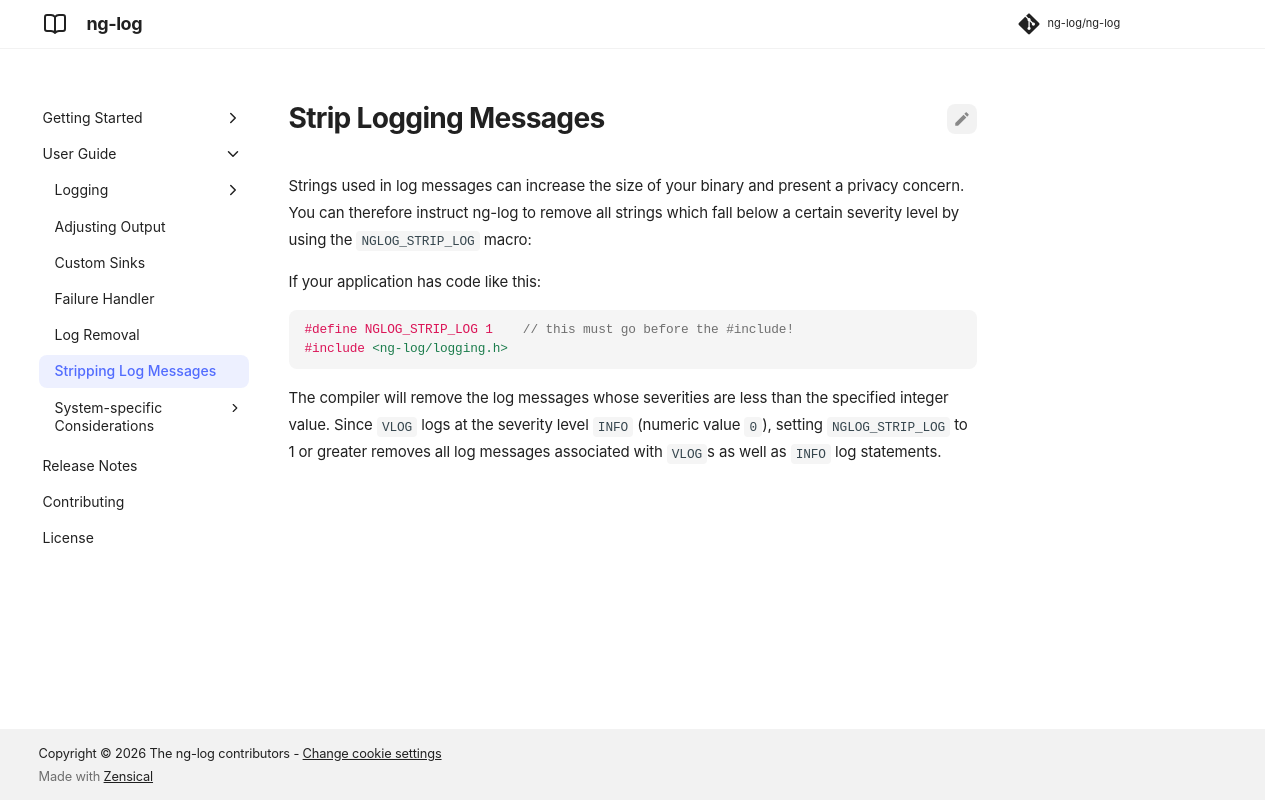

repository: ng-log/ng-log · page: 0.9.0/log_stripping/index.html · generator: mkdocs

# Strip Logging Messages

Strings used in log messages can increase the size of your binary and present a
privacy concern. You can therefore instruct ng-log to remove all strings which
fall below a certain severity level by using the `NGLOG_STRIP_LOG` macro:

If your application has code like this:

``` cpp
#define NGLOG_STRIP_LOG 1    // this must go before the #include!
#include <ng-log/logging.h>
```

The compiler will remove the log messages whose severities are less than
the specified integer value. Since `VLOG` logs at the severity level
`INFO` (numeric value `0`), setting `NGLOG_STRIP_LOG` to 1 or greater
removes all log messages associated with `VLOG`s as well as `INFO` log
statements.
